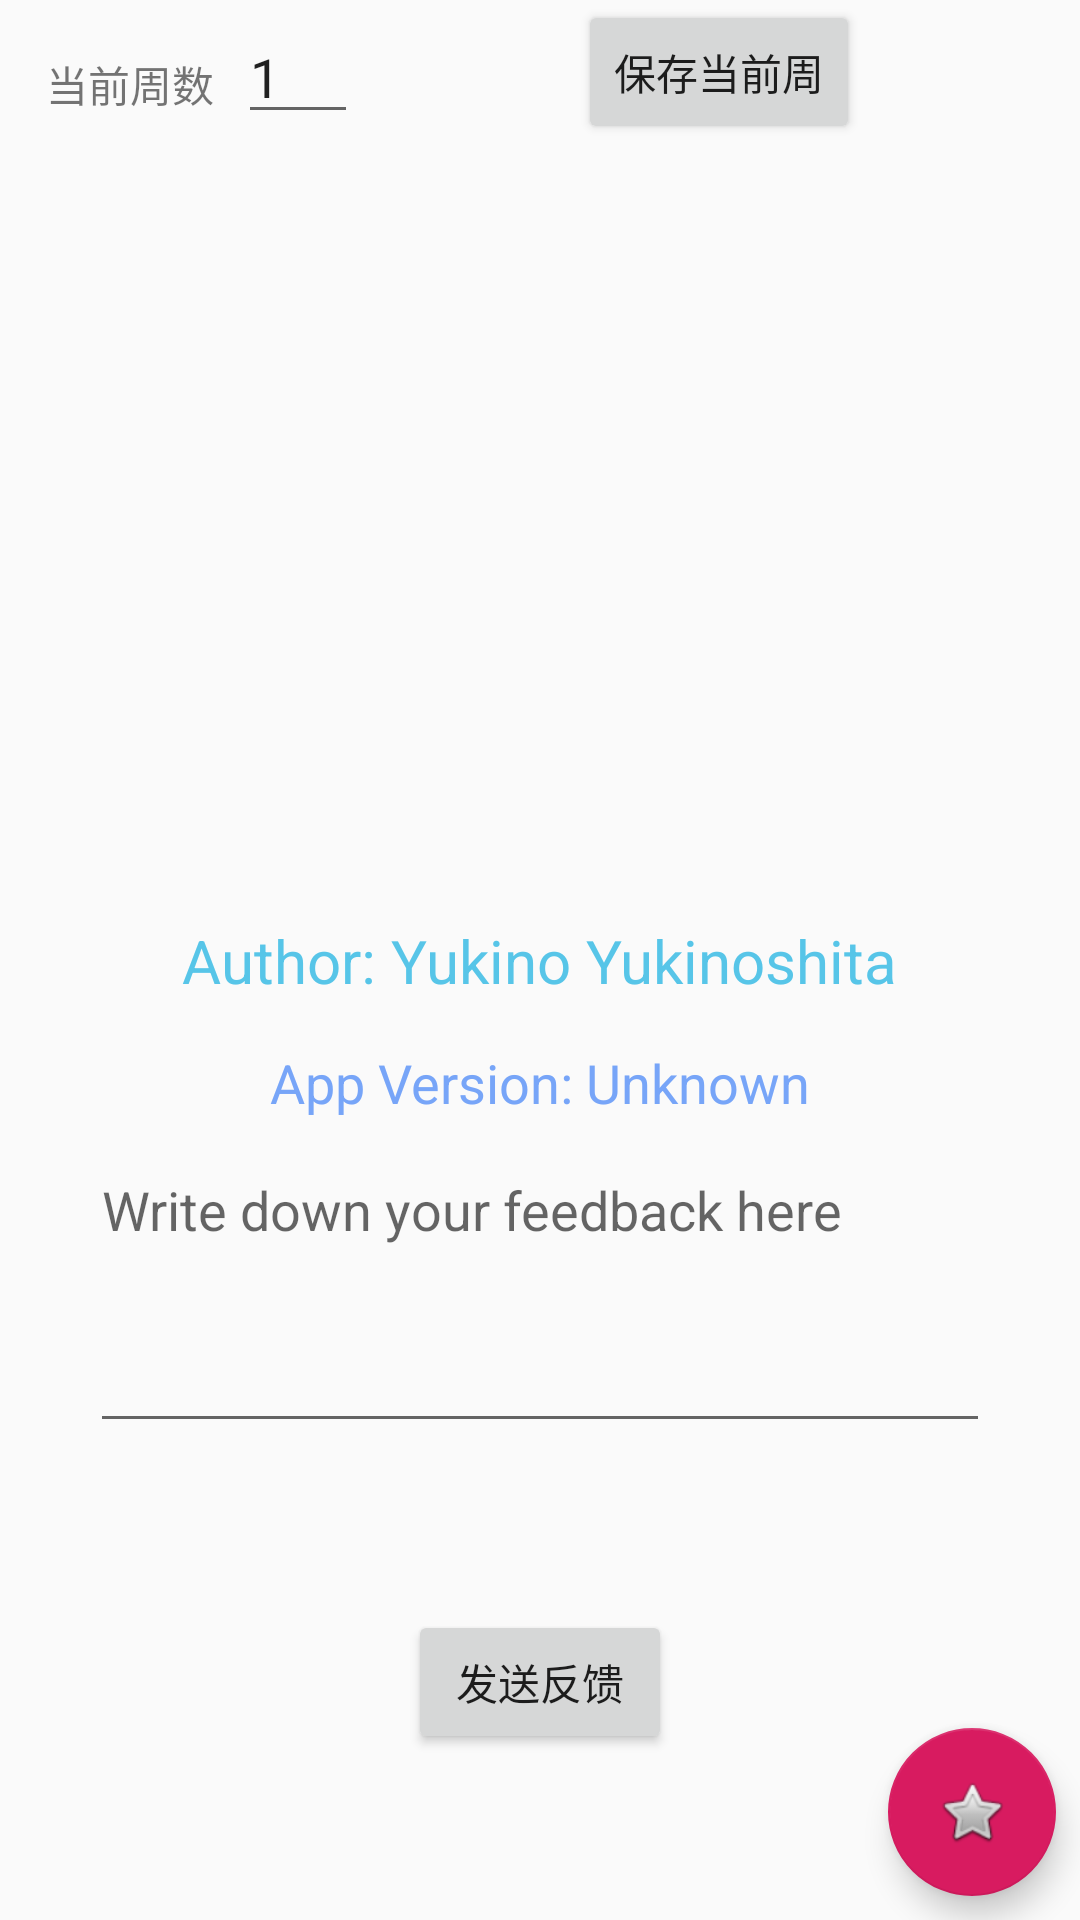

Here is an Android app screen rendered from its layout file. Give the layout XML and the strings, colors and styles it references.
<!-- AndroidManifest.xml: application theme AppTheme -->
<!-- res/layout/setting_layout.xml -->
<?xml version="1.0" encoding="utf-8"?>
<android.support.constraint.ConstraintLayout xmlns:android="http://schemas.android.com/apk/res/android"
    xmlns:app="http://schemas.android.com/apk/res-auto"
    xmlns:tools="http://schemas.android.com/tools"
    android:layout_width="match_parent"
    android:layout_height="match_parent"
    tools:context=".view.GlobalSettingView">

    <TextView
        android:id="@+id/textViewLabelForCurrentWeekSetting"
        android:layout_width="wrap_content"
        android:layout_height="wrap_content"
        android:layout_marginStart="8dp"
        android:layout_marginLeft="8dp"
        android:layout_marginTop="8dp"
        android:layout_marginEnd="8dp"
        android:layout_marginRight="8dp"
        android:layout_marginBottom="8dp"
        android:text="当前周数"
        app:layout_constraintBottom_toBottomOf="parent"
        app:layout_constraintEnd_toEndOf="parent"
        app:layout_constraintHorizontal_bias="0.025"
        app:layout_constraintStart_toStartOf="parent"
        app:layout_constraintTop_toTopOf="parent"
        app:layout_constraintVertical_bias="0.016" />

    <EditText
        android:id="@+id/editTextCurrentWeekSetting"
        android:layout_width="40dp"
        android:layout_height="wrap_content"
        android:layout_marginStart="8dp"
        android:layout_marginLeft="8dp"
        android:layout_marginTop="8dp"
        android:layout_marginEnd="8dp"
        android:layout_marginRight="8dp"
        android:inputType="numberSigned"
        android:text="1"
        app:layout_constraintBottom_toBottomOf="@+id/textViewLabelForCurrentWeekSetting"
        app:layout_constraintEnd_toEndOf="parent"
        app:layout_constraintHorizontal_bias="0.0"
        app:layout_constraintStart_toEndOf="@+id/textViewLabelForCurrentWeekSetting"
        app:layout_constraintTop_toTopOf="@id/editTextCurrentWeekSetting"
        app:layout_constraintVertical_bias="0.421"
        android:autofillHints=""
        android:hint=""/>

    <Button
        android:id="@+id/buttonSaveCurrentWeek"
        android:layout_width="wrap_content"
        android:layout_height="wrap_content"
        android:layout_marginStart="8dp"
        android:layout_marginLeft="8dp"
        android:layout_marginEnd="8dp"
        android:layout_marginRight="8dp"
        android:text="保存当前周"
        android:onClick="onClickSaveCurrentWeek"
        app:layout_constraintBottom_toBottomOf="@+id/editTextCurrentWeekSetting"
        app:layout_constraintEnd_toEndOf="parent"
        app:layout_constraintStart_toEndOf="@+id/editTextCurrentWeekSetting"
        app:layout_constraintTop_toTopOf="@+id/editTextCurrentWeekSetting" />

    <TextView
        android:id="@+id/textViewAboutInfo"
        android:layout_width="wrap_content"
        android:layout_height="wrap_content"
        android:layout_marginStart="8dp"
        android:layout_marginLeft="8dp"
        android:layout_marginTop="8dp"
        android:layout_marginEnd="8dp"
        android:layout_marginRight="8dp"
        android:layout_marginBottom="8dp"
        android:text="Author: Yukino Yukinoshita"
        android:textColor="@color/color5"
        android:textSize="20sp"
        app:layout_constraintBottom_toBottomOf="parent"
        app:layout_constraintEnd_toEndOf="parent"
        app:layout_constraintStart_toStartOf="parent"
        app:layout_constraintTop_toTopOf="parent" />

    <TextView
        android:id="@+id/textViewAboutInfo3"
        android:layout_width="wrap_content"
        android:layout_height="wrap_content"
        android:layout_marginStart="8dp"
        android:layout_marginLeft="8dp"
        android:layout_marginTop="15dp"
        android:layout_marginEnd="8dp"
        android:layout_marginRight="8dp"
        android:layout_marginBottom="8dp"
        android:textSize="18sp"
        android:textColor="@color/color6"
        android:text="App Version: Unknown"
        app:layout_constraintEnd_toEndOf="@+id/textViewAboutInfo"
        app:layout_constraintStart_toStartOf="@+id/textViewAboutInfo"
        app:layout_constraintTop_toBottomOf="@+id/textViewAboutInfo" />

    <android.support.design.widget.FloatingActionButton
        android:id="@+id/fabBack"
        android:layout_width="wrap_content"
        android:layout_height="wrap_content"
        android:layout_margin="@dimen/fab_margin"
        android:layout_marginEnd="8dp"
        android:layout_marginRight="8dp"
        android:layout_marginBottom="8dp"
        android:onClick="onClickBack"
        app:layout_constraintBottom_toBottomOf="parent"
        app:layout_constraintEnd_toEndOf="parent"
        app:srcCompat="@android:drawable/btn_star" />

    <EditText
        android:id="@+id/editTextFeedback"
        android:layout_width="300dp"
        android:layout_height="100dp"
        android:layout_marginTop="8dp"
        android:inputType="textMultiLine"
        android:hint="Write down your feedback here"
        android:gravity="start"
        app:layout_constraintEnd_toEndOf="@+id/textViewAboutInfo3"
        app:layout_constraintStart_toStartOf="@+id/textViewAboutInfo3"
        app:layout_constraintTop_toBottomOf="@+id/textViewAboutInfo3" />

    <Button
        android:id="@+id/buttonSendFeedback"
        android:layout_width="wrap_content"
        android:layout_height="wrap_content"
        android:layout_marginTop="8dp"
        android:layout_marginBottom="8dp"
        android:text="发送反馈"
        android:onClick="onClickSendFeedback"
        app:layout_constraintBottom_toBottomOf="parent"
        app:layout_constraintEnd_toEndOf="@+id/editTextFeedback"
        app:layout_constraintStart_toStartOf="@+id/editTextFeedback"
        app:layout_constraintTop_toBottomOf="@+id/editTextFeedback" />

</android.support.constraint.ConstraintLayout>
<!-- resources referenced by this layout -->
<resources>
  <color name="color5">#57C5E8</color>
  <color name="color6">#77A5F8</color>
  <style name="AppTheme" parent="Theme.AppCompat.Light.DarkActionBar">
          
          <item name="colorPrimary">@color/colorPrimary</item>
          <item name="colorPrimaryDark">@color/colorPrimaryDark</item>
          <item name="colorAccent">@color/colorAccent</item>
      </style>
  <color name="colorPrimary">#8656FE</color>
  <color name="colorPrimaryDark">#2E2479</color>
  <color name="colorAccent">#D81B60</color>
</resources>
